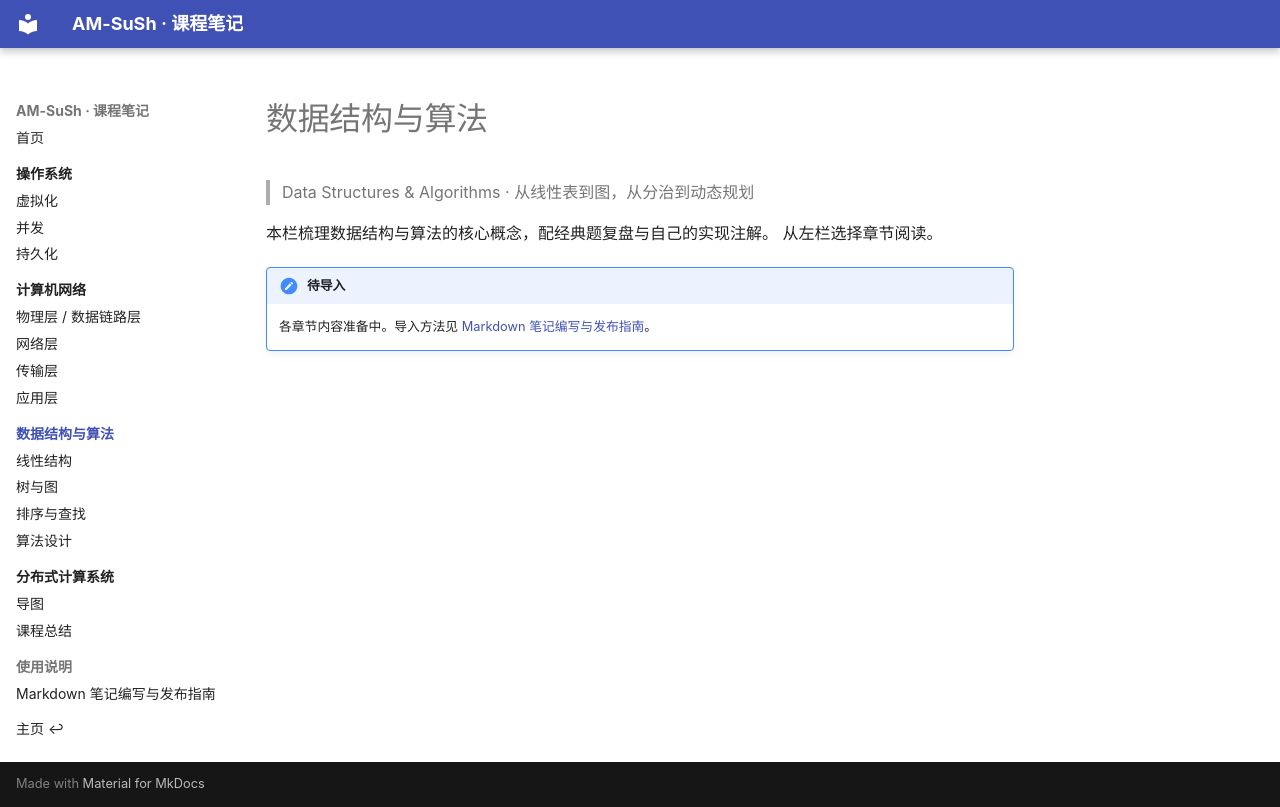

repository: AM-SuSh/AM-SuSh.github.io · page: dsa/index.html · generator: mkdocs

# 数据结构与算法

> Data Structures & Algorithms · 从线性表到图，从分治到动态规划

本栏梳理数据结构与算法的核心概念，配经典题复盘与自己的实现注解。
从左栏选择章节阅读。

!!! note "待导入"
    各章节内容准备中。导入方法见 [Markdown 笔记编写与发布指南](../editing-guide.md)。
